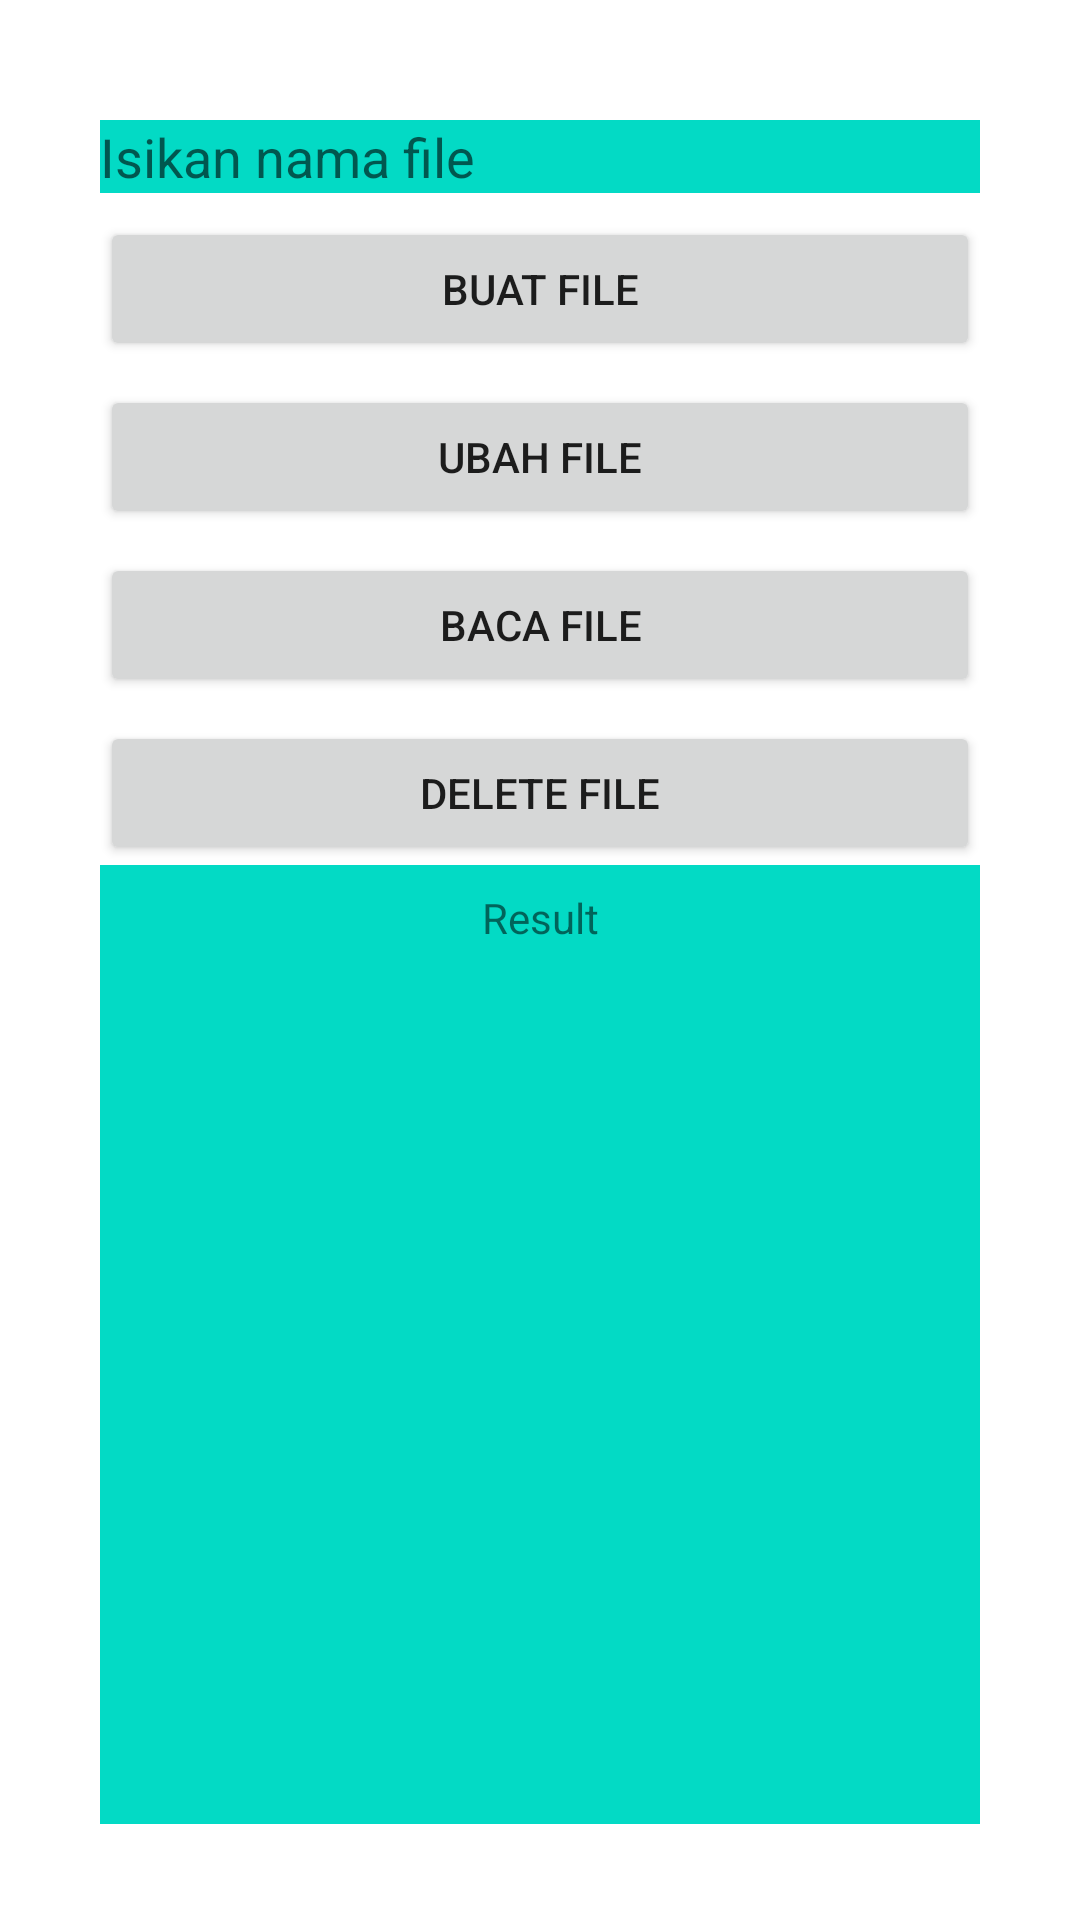

Layout XML and referenced resources for this Android screen:
<!-- AndroidManifest.xml: application theme Theme.LearningStorage -->
<!-- res/layout/activity_internal_storage.xml -->
<?xml version="1.0" encoding="utf-8"?>
<androidx.constraintlayout.widget.ConstraintLayout xmlns:android="http://schemas.android.com/apk/res/android"
    xmlns:app="http://schemas.android.com/apk/res-auto"
    xmlns:tools="http://schemas.android.com/tools"
    android:layout_width="match_parent"
    android:layout_height="match_parent"
    android:background="@color/white"
    tools:context=".InternalStorageActivity">

    <androidx.constraintlayout.widget.Guideline
        android:id="@+id/guideline5"
        android:layout_width="wrap_content"
        android:layout_height="wrap_content"
        android:orientation="vertical"
        app:layout_constraintGuide_percent="0.93" />

    <androidx.constraintlayout.widget.Guideline
        android:id="@+id/guideline6"
        android:layout_width="wrap_content"
        android:layout_height="wrap_content"
        android:orientation="vertical"
        app:layout_constraintGuide_percent="0.07" />

    <androidx.constraintlayout.widget.Guideline
        android:id="@+id/guideline7"
        android:layout_width="wrap_content"
        android:layout_height="wrap_content"
        android:orientation="horizontal"
        app:layout_constraintGuide_percent="0.05" />

    <androidx.constraintlayout.widget.Guideline
        android:id="@+id/guideline8"
        android:layout_width="wrap_content"
        android:layout_height="wrap_content"
        android:orientation="horizontal"
        app:layout_constraintGuide_percent="0.95" />

    <EditText
        android:id="@+id/edtInternalS"
        android:layout_width="0dp"
        android:layout_height="wrap_content"
        android:layout_marginStart="8dp"
        android:layout_marginTop="8dp"
        android:layout_marginEnd="8dp"
        android:ems="10"
        android:inputType="textPersonName"
        android:hint="Isikan nama file"
        android:background="@color/teal_200"
        app:layout_constraintEnd_toStartOf="@+id/guideline5"
        app:layout_constraintStart_toStartOf="@+id/guideline6"
        app:layout_constraintTop_toTopOf="@+id/guideline7" />

    <Button
        android:id="@+id/btn_createI"
        android:layout_width="0dp"
        android:layout_height="wrap_content"
        android:layout_marginStart="8dp"
        android:layout_marginTop="8dp"
        android:layout_marginEnd="8dp"
        android:text="Buat File"
        app:layout_constraintEnd_toStartOf="@+id/guideline5"
        app:layout_constraintStart_toStartOf="@+id/guideline6"
        app:layout_constraintTop_toBottomOf="@+id/edtInternalS" />

    <Button
        android:id="@+id/btn_ubahI"
        android:layout_width="0dp"
        android:layout_height="wrap_content"
        android:layout_marginTop="8dp"
        android:text="Ubah File"
        app:layout_constraintEnd_toEndOf="@+id/btn_createI"
        app:layout_constraintStart_toStartOf="@+id/btn_createI"
        app:layout_constraintTop_toBottomOf="@+id/btn_createI" />

    <Button
        android:id="@+id/btn_readI"
        android:layout_width="0dp"
        android:layout_height="wrap_content"
        android:layout_marginTop="8dp"
        android:text="Baca File"
        app:layout_constraintEnd_toEndOf="@+id/btn_ubahI"
        app:layout_constraintStart_toStartOf="@+id/btn_ubahI"
        app:layout_constraintTop_toBottomOf="@+id/btn_ubahI" />

    <Button
        android:id="@+id/btn_deleteI"
        android:layout_width="0dp"
        android:layout_height="wrap_content"
        android:layout_marginTop="8dp"
        android:text="Delete File"
        app:layout_constraintEnd_toEndOf="@+id/btn_readI"
        app:layout_constraintStart_toStartOf="@+id/btn_readI"
        app:layout_constraintTop_toBottomOf="@+id/btn_readI" />

    <View
        android:id="@+id/v_file"
        android:layout_width="0dp"
        android:layout_height="0dp"
        android:background="@color/teal_200"

        app:layout_constraintBottom_toTopOf="@+id/guideline8"
        app:layout_constraintEnd_toEndOf="@+id/btn_deleteI"
        app:layout_constraintHorizontal_bias="0.0"
        app:layout_constraintStart_toStartOf="@+id/btn_deleteI"
        app:layout_constraintTop_toBottomOf="@+id/btn_deleteI"
        app:layout_constraintVertical_bias="0.0" />

    <TextView
        android:id="@+id/tv_result"
        android:layout_width="wrap_content"
        android:layout_height="wrap_content"
        android:layout_marginTop="8dp"
        android:text="Result"
        app:layout_constraintEnd_toEndOf="@+id/v_file"
        app:layout_constraintStart_toStartOf="@+id/v_file"
        app:layout_constraintTop_toBottomOf="@+id/btn_deleteI" />

</androidx.constraintlayout.widget.ConstraintLayout>
<!-- resources referenced by this layout -->
<resources>
  <style name="Theme.LearningStorage" parent="Theme.MaterialComponents.DayNight.DarkActionBar">
          
          <item name="colorPrimary">@color/purple_500</item>
          <item name="colorPrimaryVariant">@color/purple_700</item>
          <item name="colorOnPrimary">@color/white</item>
          
          <item name="colorSecondary">@color/teal_200</item>
          <item name="colorSecondaryVariant">@color/teal_700</item>
          <item name="colorOnSecondary">@color/black</item>
          
          <item name="android:statusBarColor" tools:targetApi="l">?attr/colorPrimaryVariant</item>
          
      </style>
  <!-- not gathered from this repository: default colours our renderer supplied (Android Studio template values) -->
  <color name="purple_500">#FF6200EE</color>
  <color name="purple_700">#FF3700B3</color>
  <color name="teal_200">#FF03DAC5</color>
  <color name="teal_700">#FF018786</color>
  <color name="black">#FF000000</color>
  <color name="white">#FFFFFFFF</color>
</resources>
